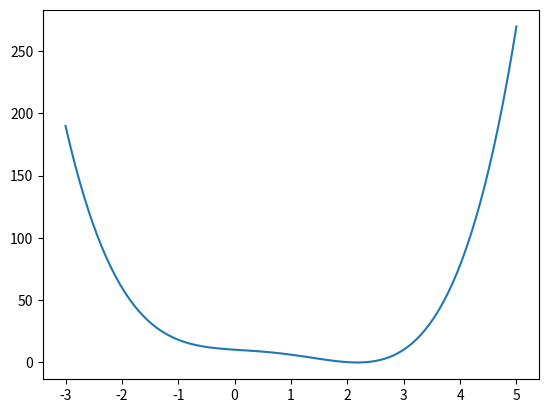

This figure's Python source:
import matplotlib.pyplot as plt
import numpy as np

a = -3
b = 5
c = 100

X = np.linspace(a,b,c)
Y = lambda x: x**4 - 3*x**3 + x**2 - 3*x + 10

plt.plot(X, Y(X))
plt.savefig('plot_pow4.png')
